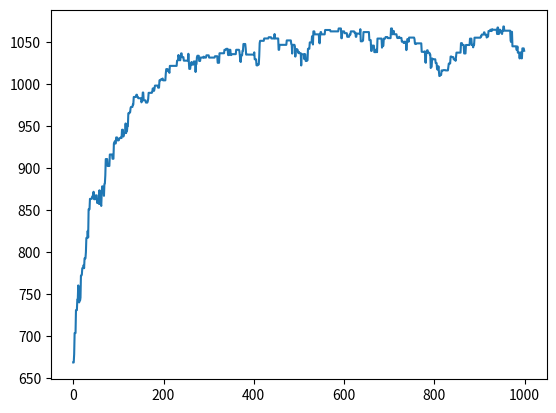

This chart was generated by the following Python code:
# pee pee poo poo
import numpy as np
import matplotlib.pyplot as plt
import random


def generate_population(population_size, weights, weight_limit):
    population = []
    for i in range(0, population_size):
        individual = np.random.binomial(1, 0.5, len(weights))
        while weight_from_individual(individual, weights) > weight_limit:
            individual = np.random.binomial(1, 0.5, len(weights))
        population.append(individual)
    return population


def value_from_individual(individual, values):
    return sum(individual * values)


def weight_from_individual(individual, weights):
    return sum(individual * weights)


def fitness(population, values, weights, weight_limit):
    score = []
    for individual in population:
        value = value_from_individual(individual, values)
        weight = weight_from_individual(individual, weights)
        if weight > weight_limit:
            score.append(0)
            continue
        else:
            score.append(value)
            continue
    return score


def elitist_selection(population, values, weights, weight_limit, r):
    fitness_scores = fitness(population, values, weights, weight_limit)
    ids = list(range(0,len(population)))
    sorted_ids = [ids for fitness_scores, ids in sorted(zip(fitness_scores, ids))]
    sorted_population = []
    for id in sorted_ids:
        sorted_population.append(population[id])
    return sorted_population[-r:]


def crossover(population, Prc, population_size):
    random.shuffle(population)
    for pair in range(0, population_size, 2):
        if random.random() < Prc:
            ind1 = population[pair]
            ind2 = population[pair + 1]
            child1 = []
            child2 = []
            midpoint = random.randint(0, len(ind1) - 1)
            child1.extend(ind1[:midpoint])
            child1.extend(ind2[midpoint:])
            child2.extend(ind1[:midpoint])
            child2.extend(ind2[midpoint:])
            population[pair] = child1
            population[pair + 1] = child2
    return population


def mutation(population, Prm):
    for individual in range(0, len(population)):
        for bit in range(0, len(population[individual])):
            if random.random() < Prm:
                population[individual][bit] = 1 - population[individual][bit]
    return population


def iteration(population, values, weights, weight_limit, population_size, Prm, Prc):
    selection_p = elitist_selection(population, values, weights, weight_limit, round(0.1 * population_size))
    population_new = selection_p
    while len(population_new) <= population_size:
        population_new.append(population[np.random.randint(0, population_size - 1)])
    population_new = crossover(population_new, Prc, population_size)
    population_new = mutation(population_new, Prm)
    return population_new


if __name__ == '__main__':
    min_weight = 1
    max_weight = 3
    min_value = 1
    max_value = 20
    instances = 100
    weights = np.random.uniform(min_weight, max_weight, instances)
    values = np.random.uniform(min_value, max_value, instances)
    weight_limit = 200
    Prm = 0.001
    Prc = 0.1

    population_size = 100
    population = generate_population(population_size, weights, weight_limit)

    scores = []
    for i in range(0, 1000):
        population = iteration(population, values, weights, weight_limit, population_size, Prm, Prc)
        scores.append(value_from_individual(elitist_selection(population, values, weights, weight_limit, 1)[0], values))

    plt.plot(scores)
    plt.show()
